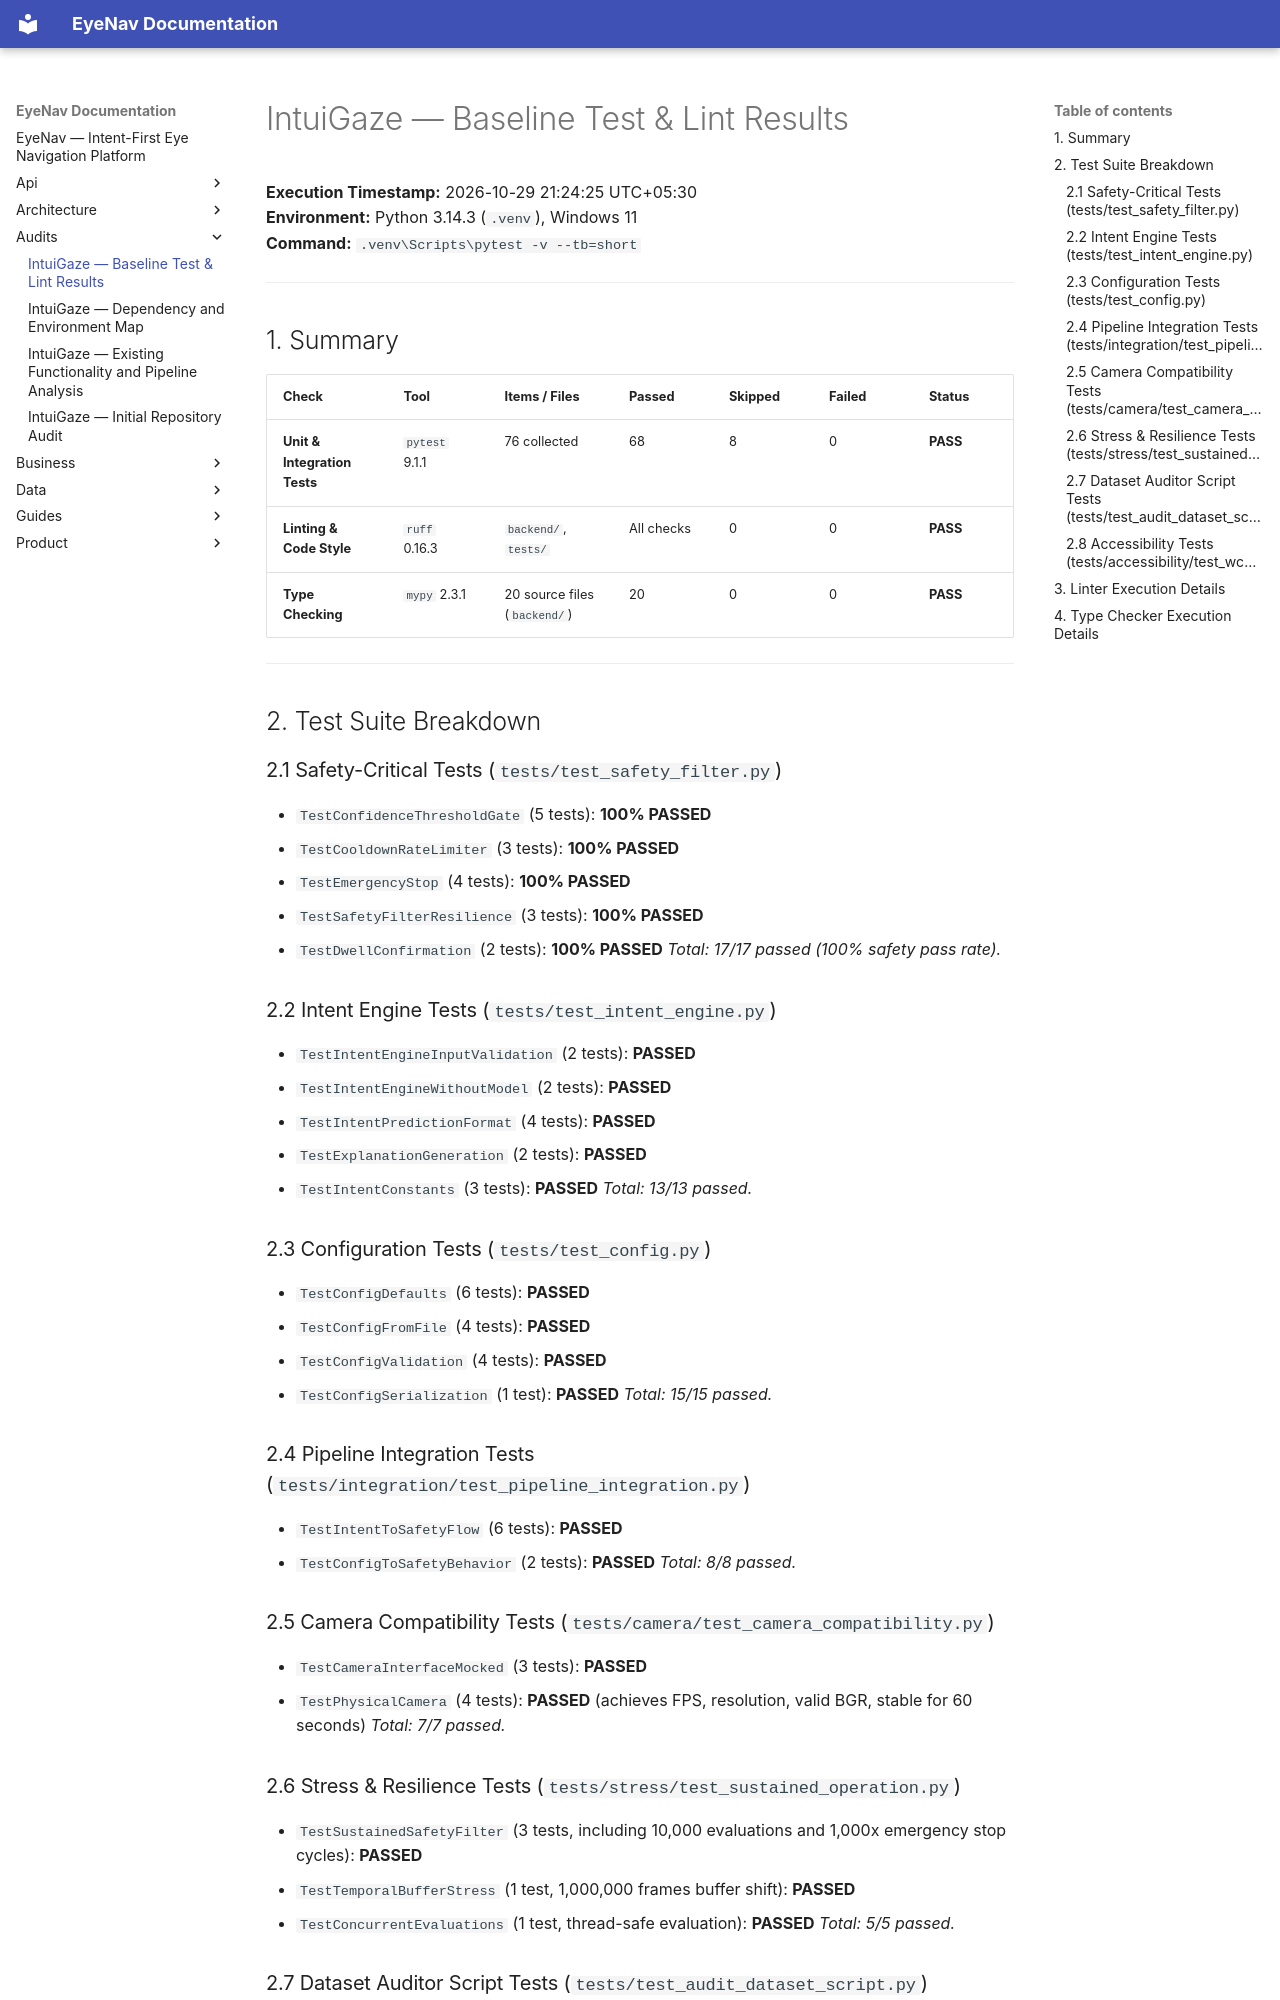

repository: Deekshith-goud/IntuiGaze · page: audits/BASELINE_TEST_RESULTS/index.html · generator: mkdocs

# IntuiGaze — Baseline Test & Lint Results

**Execution Timestamp:** 2026-10-29 21:24:25 UTC+05:30  
**Environment:** Python 3.14.3 (`.venv`), Windows 11  
**Command:** `.venv\Scripts\pytest -v --tb=short`  

---

## 1. Summary

| Check | Tool | Items / Files | Passed | Skipped | Failed | Status |
|---|---|---|---|---|---|---|
| **Unit & Integration Tests** | `pytest` 9.1.1 | 76 collected | 68 | 8 | 0 | **PASS** |
| **Linting & Code Style** | `ruff` 0.16.3 | `backend/`, `tests/` | All checks | 0 | 0 | **PASS** |
| **Type Checking** | `mypy` 2.3.1 | 20 source files (`backend/`) | 20 | 0 | 0 | **PASS** |

---

## 2. Test Suite Breakdown

### 2.1 Safety-Critical Tests (`tests/test_safety_filter.py`)
- `TestConfidenceThresholdGate` (5 tests): **100% PASSED**
- `TestCooldownRateLimiter` (3 tests): **100% PASSED**
- `TestEmergencyStop` (4 tests): **100% PASSED**
- `TestSafetyFilterResilience` (3 tests): **100% PASSED**
- `TestDwellConfirmation` (2 tests): **100% PASSED**
*Total: 17/17 passed (100% safety pass rate).*

### 2.2 Intent Engine Tests (`tests/test_intent_engine.py`)
- `TestIntentEngineInputValidation` (2 tests): **PASSED**
- `TestIntentEngineWithoutModel` (2 tests): **PASSED**
- `TestIntentPredictionFormat` (4 tests): **PASSED**
- `TestExplanationGeneration` (2 tests): **PASSED**
- `TestIntentConstants` (3 tests): **PASSED**
*Total: 13/13 passed.*

### 2.3 Configuration Tests (`tests/test_config.py`)
- `TestConfigDefaults` (6 tests): **PASSED**
- `TestConfigFromFile` (4 tests): **PASSED**
- `TestConfigValidation` (4 tests): **PASSED**
- `TestConfigSerialization` (1 test): **PASSED**
*Total: 15/15 passed.*

### 2.4 Pipeline Integration Tests (`tests/integration/test_pipeline_integration.py`)
- `TestIntentToSafetyFlow` (6 tests): **PASSED**
- `TestConfigToSafetyBehavior` (2 tests): **PASSED**
*Total: 8/8 passed.*

### 2.5 Camera Compatibility Tests (`tests/camera/test_camera_compatibility.py`)
- `TestCameraInterfaceMocked` (3 tests): **PASSED**
- `TestPhysicalCamera` (4 tests): **PASSED** (achieves FPS, resolution, valid BGR, stable for 60 seconds)
*Total: 7/7 passed.*
